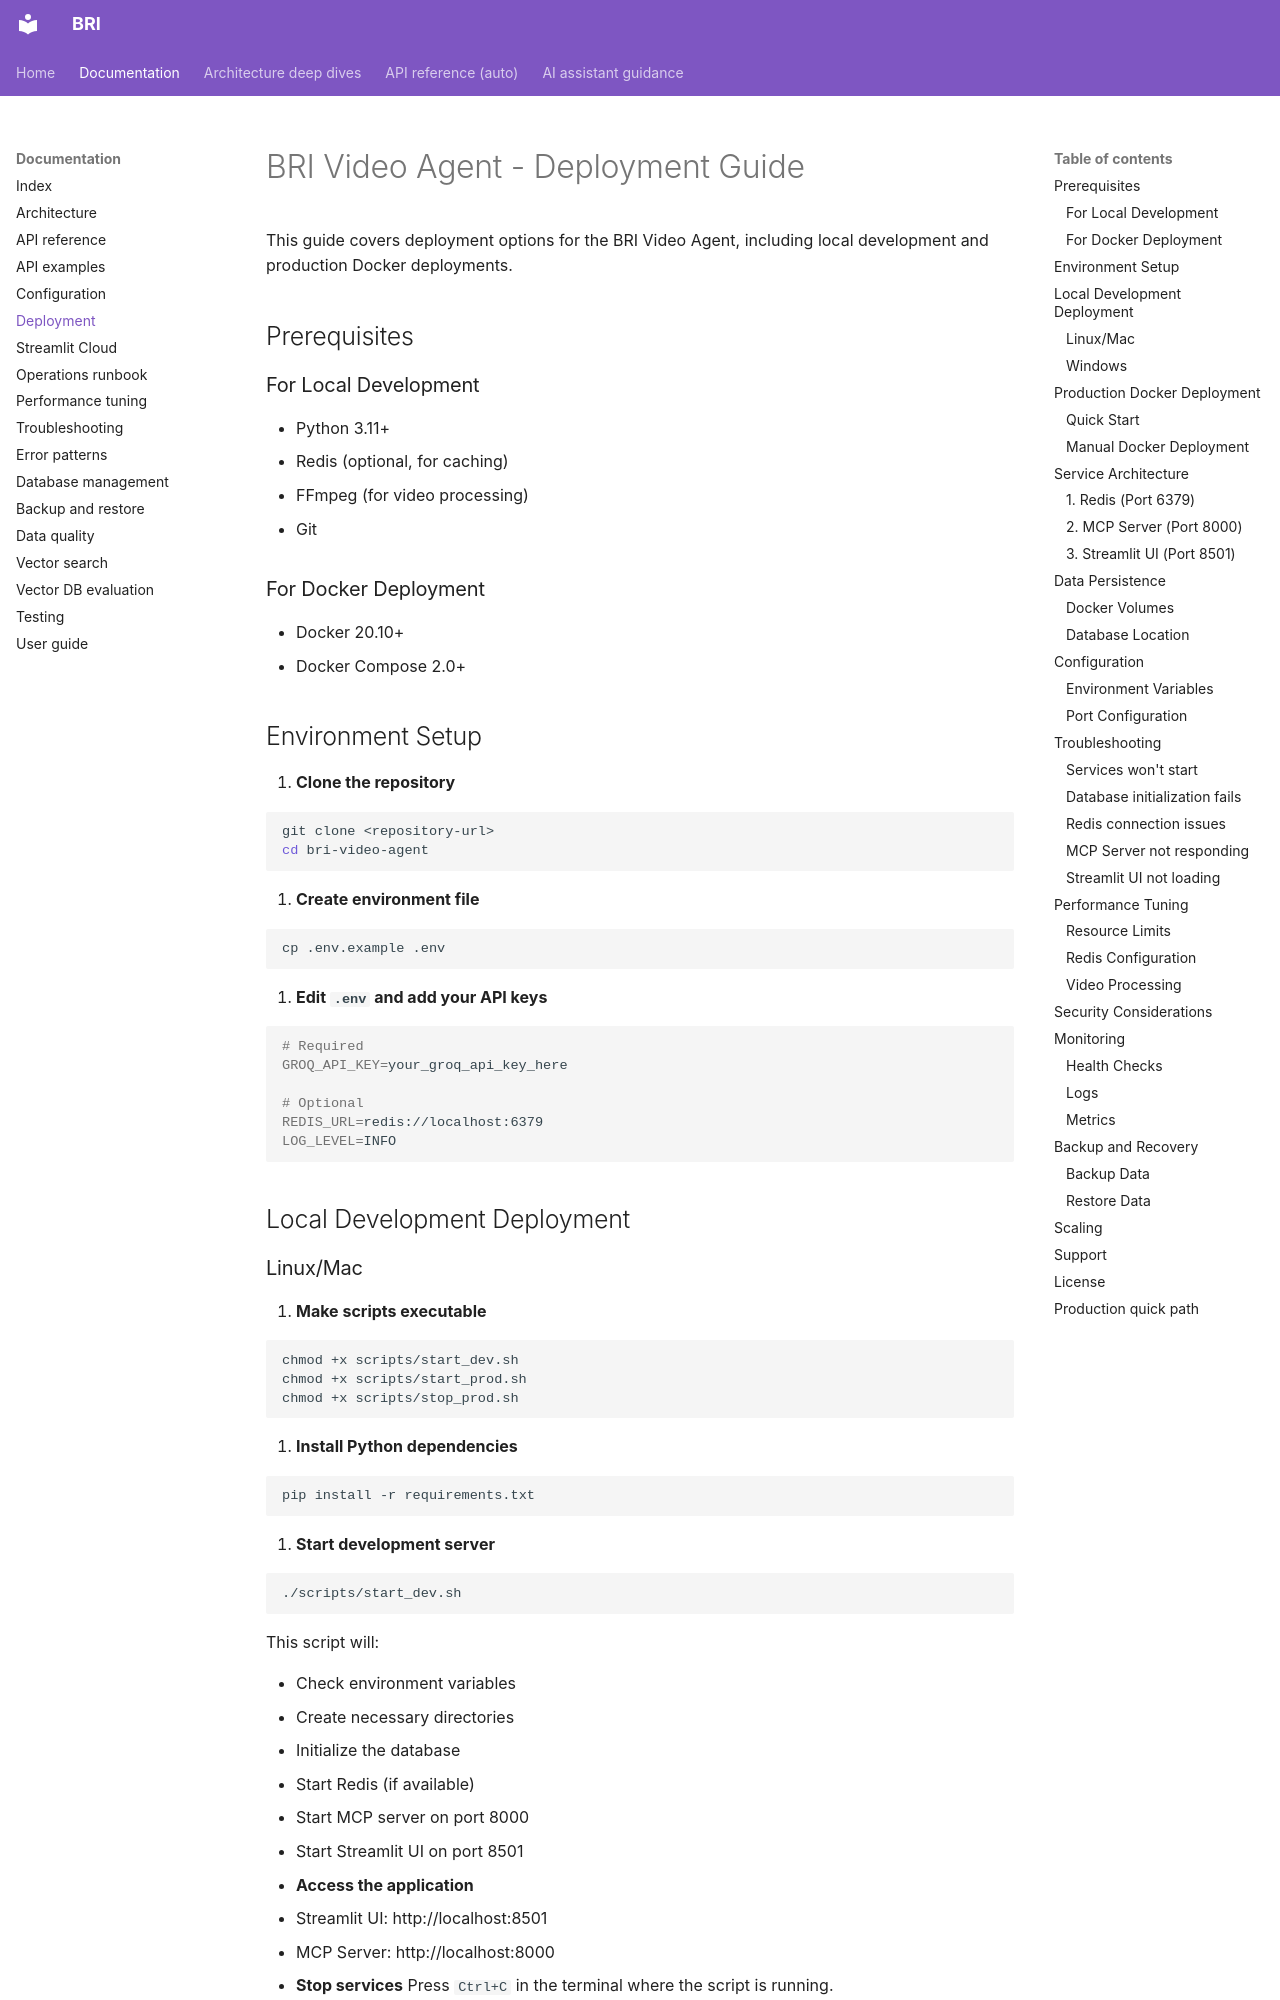

repository: Alexi5000/Bri · page: DEPLOYMENT/index.html · generator: mkdocs

# BRI Video Agent - Deployment Guide

This guide covers deployment options for the BRI Video Agent, including local development and production Docker
deployments.

## Prerequisites

### For Local Development

- Python 3.11+
- Redis (optional, for caching)
- FFmpeg (for video processing)
- Git

### For Docker Deployment

- Docker 20.10+
- Docker Compose 2.0+

## Environment Setup

1. **Clone the repository**

```bash
git clone <repository-url>
cd bri-video-agent
```

1. **Create environment file**

```bash
cp .env.example .env
```

1. **Edit `.env` and add your API keys**

```bash
# Required
GROQ_API_KEY=your_groq_api_key_here

# Optional
REDIS_URL=redis://localhost:6379
LOG_LEVEL=INFO
```

## Local Development Deployment

### Linux/Mac

1. **Make scripts executable**

```bash
chmod +x scripts/start_dev.sh
chmod +x scripts/start_prod.sh
chmod +x scripts/stop_prod.sh
```

1. **Install Python dependencies**

```bash
pip install -r requirements.txt
```

1. **Start development server**

```bash
./scripts/start_dev.sh
```

This script will:

- Check environment variables
- Create necessary directories
- Initialize the database
- Start Redis (if available)
- Start MCP server on port 8000
- Start Streamlit UI on port 8501

1. **Access the application**

- Streamlit UI: http://localhost:8501
- MCP Server: http://localhost:8000

1. **Stop services** Press `Ctrl+C` in the terminal where the script is running.
